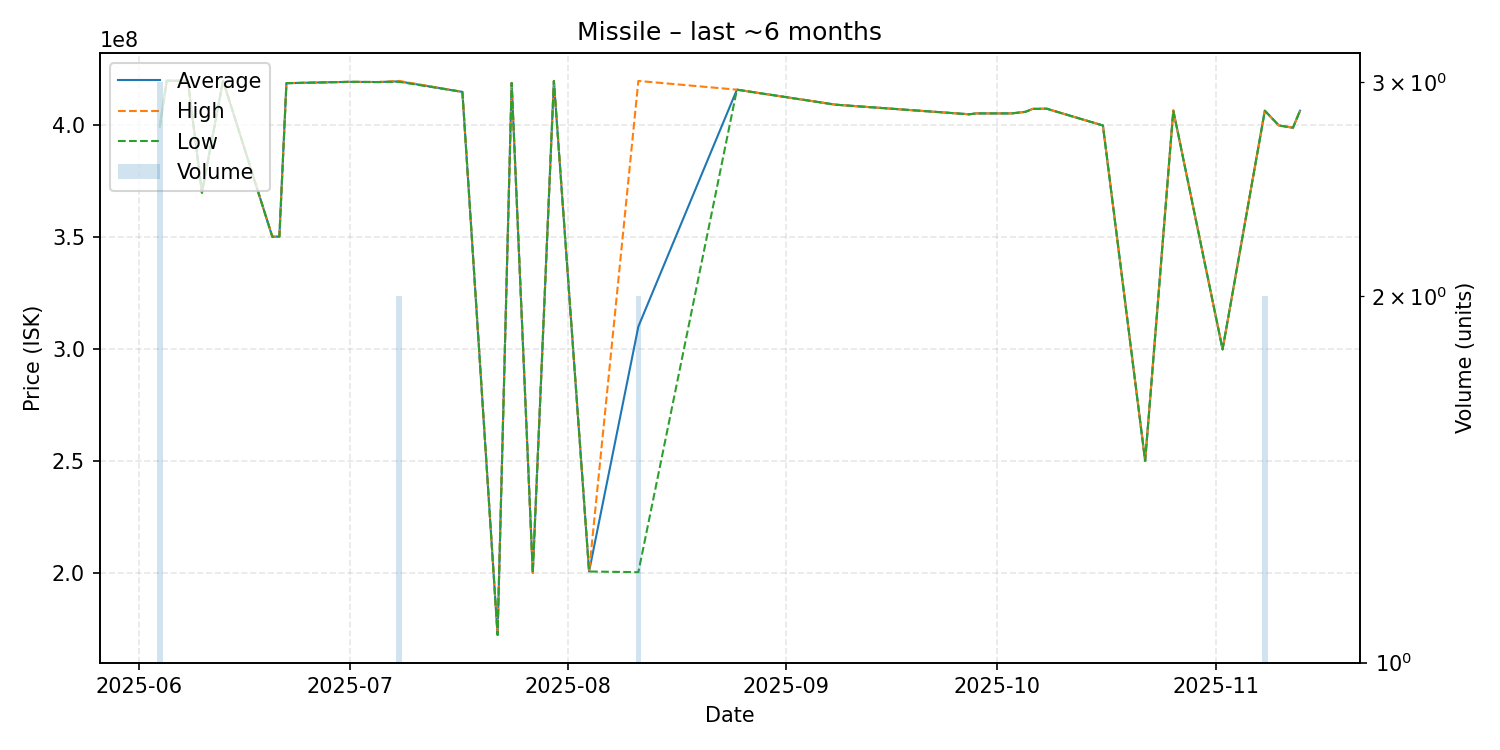

Source data for this figure (header and first rows):
date, average, highest, lowest, order_count, volume
2025-06-04, 399500000, 400000000, 399250000, 3, 3
2025-06-05, 420000000, 420000000, 420000000, 1, 1
2025-06-07, 420000000, 420000000, 420000000, 1, 1
2025-06-08, 420000000, 420000000, 420000000, 1, 1
2025-06-10, 370000000, 370000000, 370000000, 1, 1
2025-06-13, 420000000, 420000000, 420000000, 1, 1
2025-06-20, 350300000, 350300000, 350300000, 1, 1
2025-06-21, 350400000, 350400000, 350400000, 1, 1
2025-06-22, 418900000, 418900000, 418900000, 1, 1
2025-07-01, 419500000, 419500000, 419500000, 1, 1
2025-07-05, 419400000, 419400000, 419400000, 1, 1
2025-07-08, 419700000, 419900000, 419500000, 2, 2
2025-07-17, 415000000, 415000000, 415000000, 1, 1
2025-07-22, 172500000, 172500000, 172500000, 1, 1
2025-07-24, 419000000, 419000000, 419000000, 1, 1
2025-07-27, 200200000, 200200000, 200200000, 1, 1
2025-07-30, 419900000, 419900000, 419900000, 1, 1
2025-08-04, 200800000, 200800000, 200800000, 1, 1
2025-08-11, 310200000, 419900000, 200500000, 2, 2
2025-08-25, 416000000, 416000000, 416000000, 1, 1
2025-09-08, 409300000, 409300000, 409300000, 1, 1
2025-09-23, 405900000, 405900000, 405900000, 1, 1
2025-09-27, 405000000, 405000000, 405000000, 1, 1
2025-09-28, 405400000, 405400000, 405400000, 1, 1
2025-10-03, 405400000, 405400000, 405400000, 1, 1
2025-10-05, 406100000, 406100000, 406100000, 1, 1
2025-10-06, 407400000, 407400000, 407400000, 1, 1
2025-10-08, 407500000, 407500000, 407500000, 1, 1
2025-10-16, 400000000, 400000000, 400000000, 1, 1
2025-10-22, 250200000, 250200000, 250200000, 1, 1
2025-10-26, 406700000, 406700000, 406700000, 1, 1
2025-11-02, 300000000, 300000000, 300000000, 1, 1
2025-11-08, 406600000, 406600000, 406600000, 2, 2
2025-11-10, 400000000, 400000000, 400000000, 1, 1
2025-11-12, 399000000, 399000000, 399000000, 1, 1
2025-11-13, 406600000, 406600000, 406600000, 1, 1
